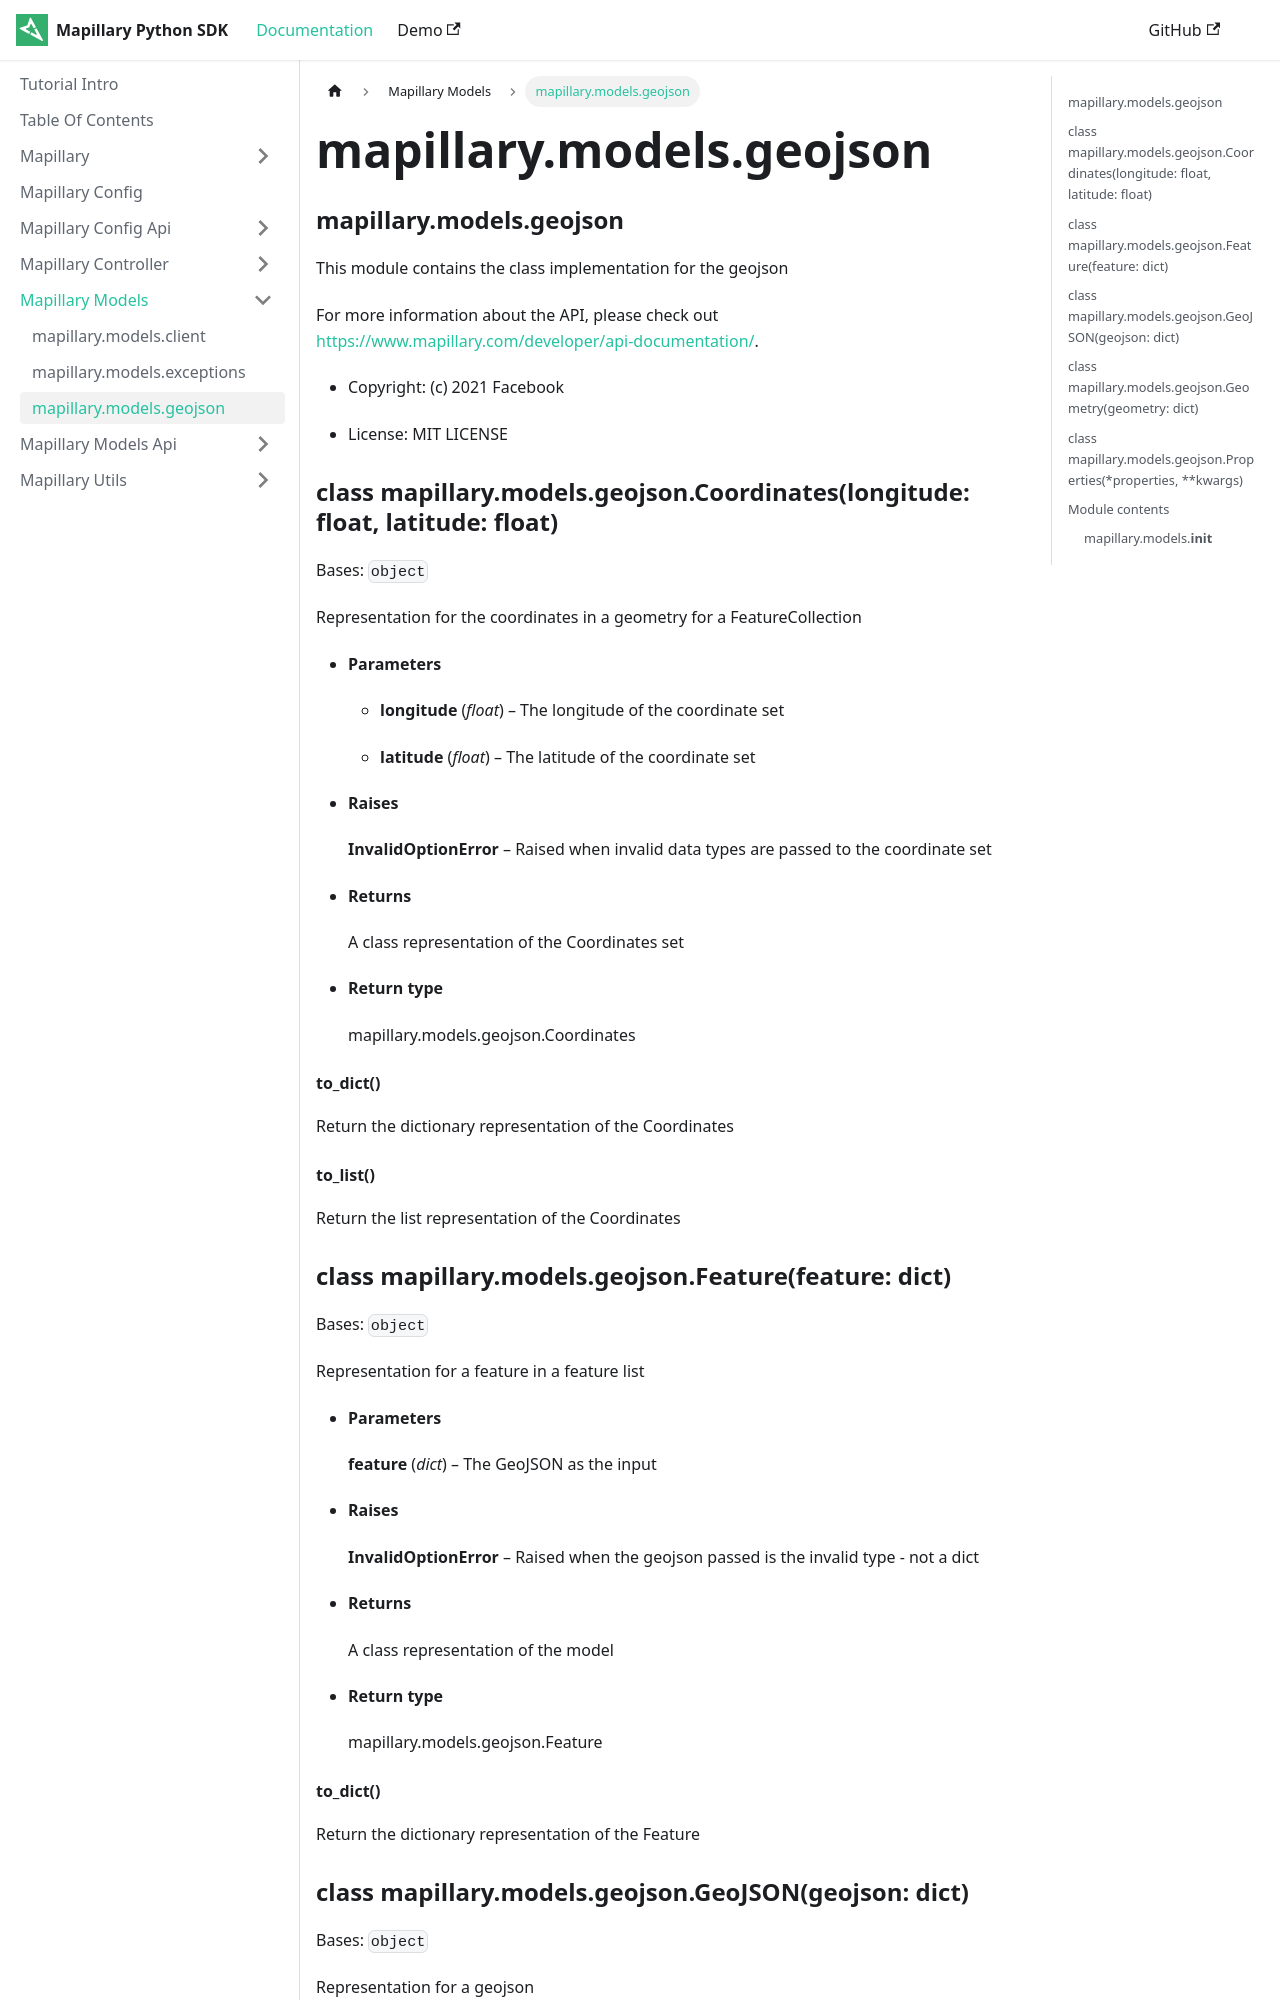

repository: mapillary/mapillary-python-sdk · page: docs/mapillary.models/mapillary.models.geojson/index.html · generator: docusaurus

---
sidebar position: 4
---


### mapillary.models.geojson

This module contains the class implementation for the geojson

For more information about the API, please check out
[https://www.mapillary.com/developer/api-documentation/](https://www.mapillary.com/developer/api-documentation/).


* Copyright: (c) 2021 Facebook


* License: MIT LICENSE


### class mapillary.models.geojson.Coordinates(longitude: float, latitude: float)
Bases: `object`

Representation for the coordinates in a geometry for a FeatureCollection


* **Parameters**

    
    * **longitude** (*float*) – The longitude of the coordinate set


    * **latitude** (*float*) – The latitude of the coordinate set



* **Raises**

    **InvalidOptionError** – Raised when invalid data types are passed to the coordinate set



* **Returns**

    A class representation of the Coordinates set



* **Return type**

    mapillary.models.geojson.Coordinates



#### to_dict()
Return the dictionary representation of the Coordinates


#### to_list()
Return the list representation of the Coordinates


### class mapillary.models.geojson.Feature(feature: dict)
Bases: `object`

Representation for a feature in a feature list


* **Parameters**

    **feature** (*dict*) – The GeoJSON as the input



* **Raises**

    **InvalidOptionError** – Raised when the geojson passed is the invalid type - not a dict



* **Returns**

    A class representation of the model



* **Return type**

    mapillary.models.geojson.Feature
